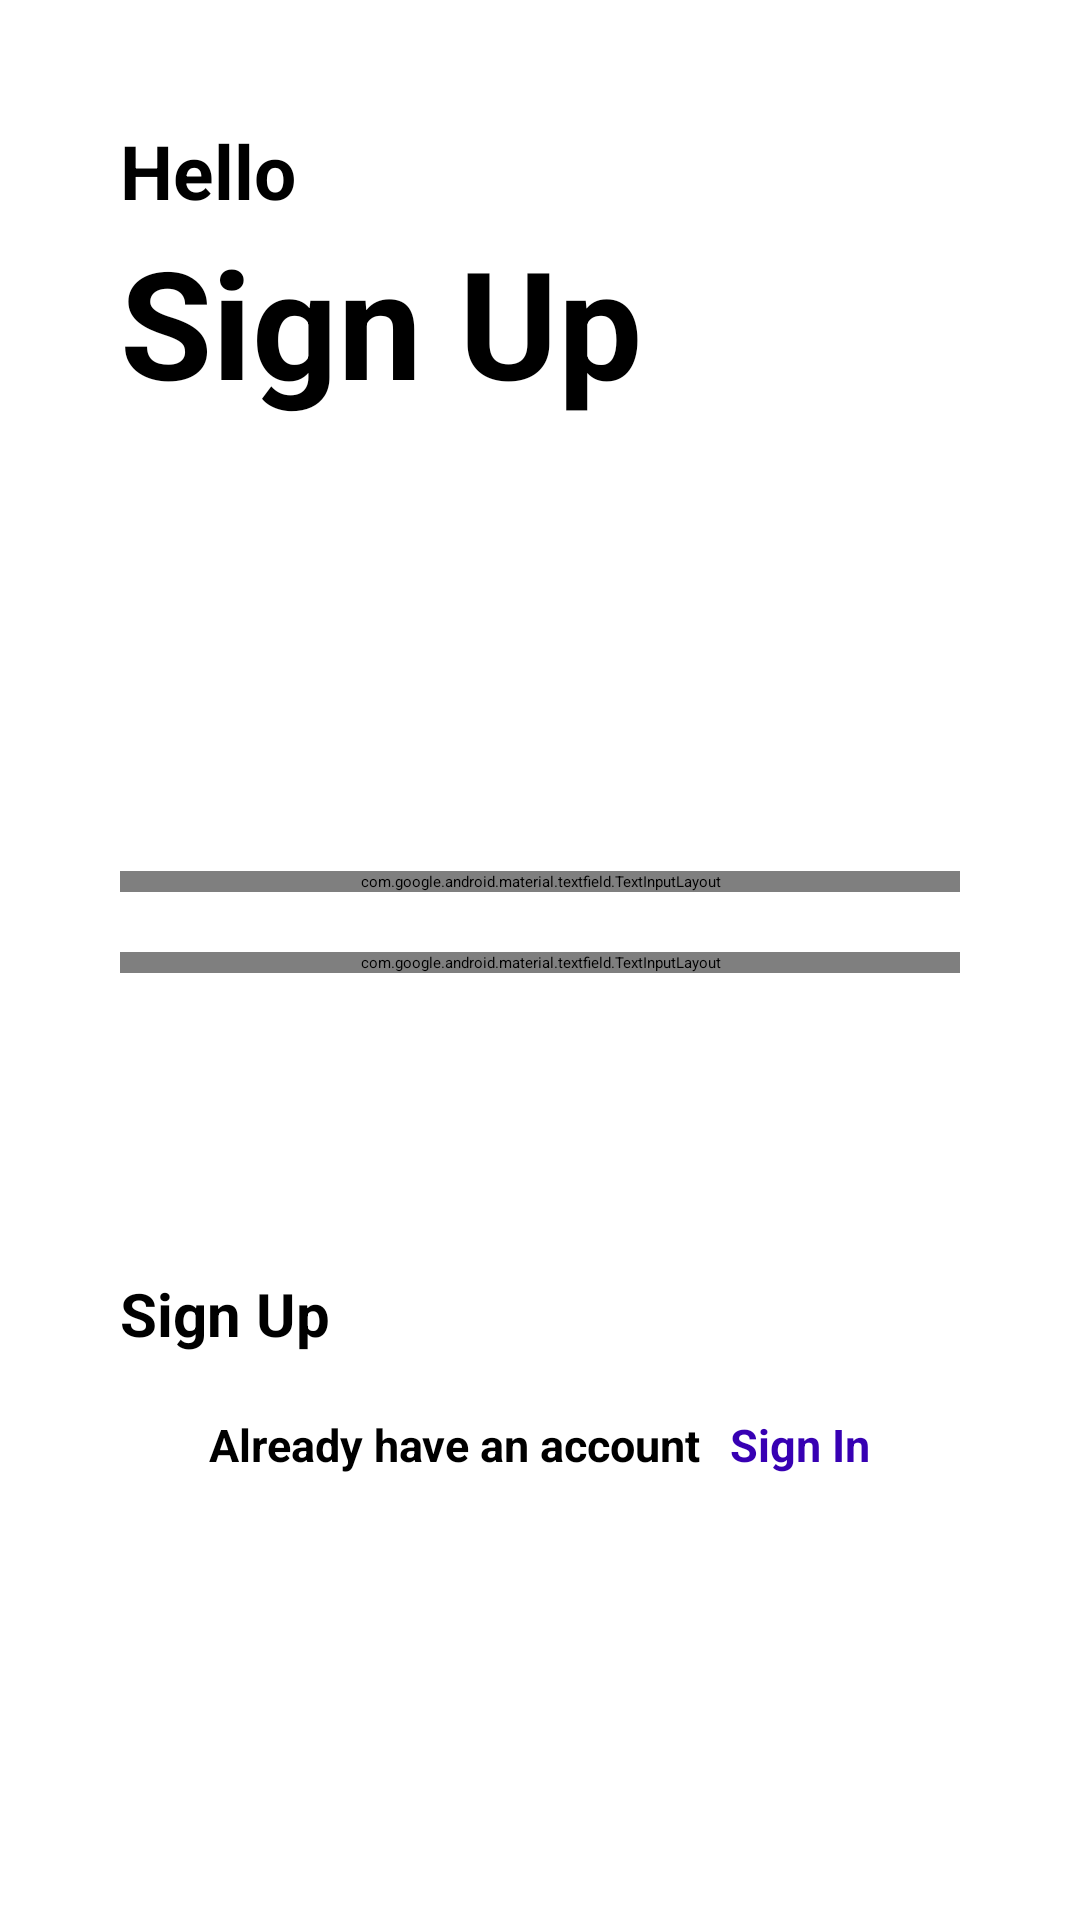

The Android layout XML behind this screen, and the referenced resources:
<!-- AndroidManifest.xml: application theme Theme.ToDoListApp -->
<!-- res/layout/activity_register_screen.xml -->
<?xml version="1.0" encoding="utf-8"?>
<LinearLayout xmlns:android="http://schemas.android.com/apk/res/android"
    xmlns:app="http://schemas.android.com/apk/res-auto"
    xmlns:tools="http://schemas.android.com/tools"
    android:layout_width="match_parent"
    android:layout_height="match_parent"
    android:padding="40dp"
    android:orientation="vertical"
    tools:context=".RegisterScreen">

    <TextView
        android:layout_width="match_parent"
        android:layout_height="wrap_content"
        android:textStyle="bold"
        android:textSize="25dp"
        android:textColor="@color/black"
        android:text="Hello"/>

    <TextView
        android:layout_width="match_parent"
        android:layout_height="wrap_content"
        android:text="Sign Up"
        android:textColor="@color/black"
        android:textSize="50dp"
        android:textStyle="bold"/>

    <com.google.android.material.textfield.TextInputLayout
        android:layout_width="match_parent"
        android:layout_height="wrap_content"
        android:layout_marginTop="150dp"
        style="@style/Widget.MaterialComponents.TextInputLayout.OutlinedBox">

        <com.google.android.material.textfield.TextInputEditText
            android:layout_width="match_parent"
            android:layout_height="wrap_content"
            android:id="@+id/email"
            android:hint="Email Address"
            android:inputType="textEmailAddress"/>

    </com.google.android.material.textfield.TextInputLayout>

    <com.google.android.material.textfield.TextInputLayout
        android:layout_width="match_parent"
        android:layout_height="wrap_content"
        android:layout_marginTop="20dp"
        app:passwordToggleEnabled="true"
        style="@style/Widget.MaterialComponents.TextInputLayout.OutlinedBox">

        <com.google.android.material.textfield.TextInputEditText
            android:layout_width="match_parent"
            android:layout_height="wrap_content"
            android:id="@+id/password"
            android:hint="Enter password"
            android:inputType="textPassword"/>

    </com.google.android.material.textfield.TextInputLayout>

    <Button
        android:layout_width="match_parent"
        android:layout_height="wrap_content"
        android:text="Sign Up"
        android:textStyle="bold"
        android:id="@+id/text_sign_up"
        android:textSize="20dp"
        android:background="@drawable/round_btn"
        android:layout_marginTop="100dp"/>

    <LinearLayout
        android:layout_width="match_parent"
        android:layout_height="wrap_content"
        android:orientation="horizontal"
        android:layout_marginTop="20dp"
        android:gravity="center">

        <TextView
            android:layout_width="wrap_content"
            android:layout_height="wrap_content"
            android:text="Already have an account"
            android:textSize="15dp"
            android:textStyle="bold"/>

        <TextView
            android:layout_width="wrap_content"
            android:layout_height="wrap_content"
            android:text="Sign In"
            android:id="@+id/button_sign_in"
            android:textStyle="bold"
            android:textSize="15dp"
            android:textColor="@color/design_default_color_primary_dark"
            android:layout_marginLeft="10dp"/>

    </LinearLayout>


</LinearLayout>
<!-- resources referenced by this layout -->
<resources>
  <color name="black">#000000</color>
  <!-- drawable round_btn (drawable) -->
  <?xml version="1.0" encoding="utf-8"?>
  <shape android:shape="rectangle"
  
      xmlns:android="http://schemas.android.com/apk/res/android">
  
      <stroke android:color="@color/design_default_color_primary_dark"/>
      <corners android:radius="20dp"/>
  
  </shape>
</resources>
